Run: headless pygame with SDL's dummy video driver; simulated clock (each Clock.tick advances the game by its frame time, no real sleeping); random seed 0; keys injected as events and as key.get_pressed() state; mouse plan: one left click at the window centre at the start of phase 2, then a move to the lower-right quarter at the start of phase 3.
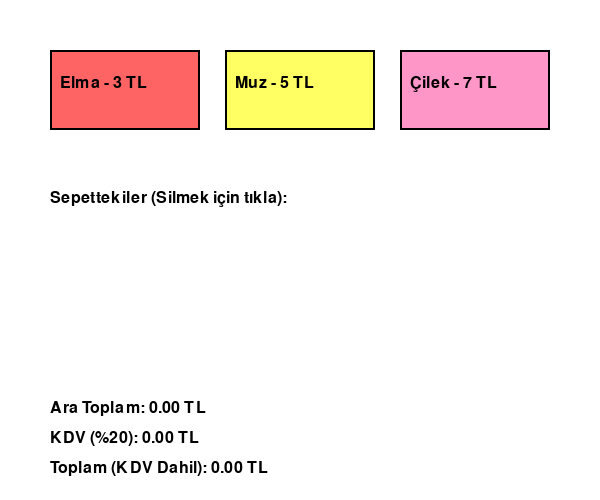
Frame 1 of 4 · flips 1–60 · no input
Frame 2 of 4 · flips 61–180 · clicked the window centre · tapped SPACE, RETURN · held RIGHT (→), D · screen unchanged from frame 1, image omitted
Frame 3 of 4 · flips 181–300 · moved the mouse to the lower-right quarter · held DOWN (↓), S · screen unchanged from frame 2, image omitted
Frame 4 of 4 · flips 301–420 · held LEFT (←), A, UP (↑), W · screen unchanged from frame 3, image omitted

The pygame program that drew these frames:

import pygame
import sys

pygame.init()
screen = pygame.display.set_mode((600, 500))
pygame.display.set_caption("🛒 Scroll'lu Sepet Uygulaması")

font = pygame.font.SysFont("Arial", 24)
WHITE = (255, 255, 255)
BLACK = (0, 0, 0)
KDV_ORANI = 0.20
clock = pygame.time.Clock()

urunler = [
    {"isim": "Elma", "fiyat": 3, "color": (255, 100, 100), "rect": pygame.Rect(50, 50, 150, 80)},
    {"isim": "Muz", "fiyat": 5, "color": (255, 255, 100), "rect": pygame.Rect(225, 50, 150, 80)},
    {"isim": "Çilek", "fiyat": 7, "color": (255, 150, 200), "rect": pygame.Rect(400, 50, 150, 80)},
]

sepet = []
sepet_rects = []

# Scroll için
scroll_offset = 0
max_scroll = 0

# Animasyon
animating = False
anim_urun = None
anim_pos = [0, 0]
anim_target = (50, 200)

def draw_products():
    for urun in urunler:
        pygame.draw.rect(screen, urun["color"], urun["rect"])
        pygame.draw.rect(screen, BLACK, urun["rect"], 2)
        text = font.render(f"{urun['isim']} - {urun['fiyat']} TL", True, BLACK)
        screen.blit(text, (urun["rect"].x + 10, urun["rect"].y + 25))

def draw_cart():
    global sepet_rects, max_scroll
    sepet_rects = []
    y_start = 220 + scroll_offset
    screen.blit(font.render("Sepettekiler (Silmek için tıkla):", True, BLACK), (50, 190))

    for i, item in enumerate(sepet):
        y = y_start + i * 30
        text = font.render(f"{item['isim']} - {item['fiyat']} TL", True, BLACK)
        rect = text.get_rect(topleft=(50, y))
        sepet_rects.append((rect, item))
        if 200 <= y <= 370:  # görünür alan sınırı
            screen.blit(text, rect)

    max_scroll = max(0, len(sepet) * 30 - 170)  # 170px'lik görünür alan

def draw_total():
    toplam = sum(item["fiyat"] for item in sepet)
    kdv = toplam * KDV_ORANI
    toplam_kdv = toplam + kdv
    y = 400
    screen.blit(font.render(f"Ara Toplam: {toplam:.2f} TL", True, BLACK), (50, y))
    screen.blit(font.render(f"KDV (%20): {kdv:.2f} TL", True, BLACK), (50, y + 30))
    screen.blit(font.render(f"Toplam (KDV Dahil): {toplam_kdv:.2f} TL", True, BLACK), (50, y + 60))

def start_animation(urun):
    global animating, anim_urun, anim_pos
    animating = True
    anim_urun = urun
    anim_pos = [urun["rect"].x, urun["rect"].y]

def update_animation():
    global animating
    if not animating:
        return

    speed = 10
    dx = anim_target[0] - anim_pos[0]
    dy = anim_target[1] - anim_pos[1]
    distance = (dx ** 2 + dy ** 2) ** 0.5

    if distance < 10:
        animating = False
        sepet.append(anim_urun)
    else:
        anim_pos[0] += dx / distance * speed
        anim_pos[1] += dy / distance * speed
        pygame.draw.rect(screen, anim_urun["color"], (anim_pos[0], anim_pos[1], 150, 80))
        pygame.draw.rect(screen, BLACK, (anim_pos[0], anim_pos[1], 150, 80), 2)

# Ana döngü
while True:
    screen.fill(WHITE)
    draw_products()
    draw_cart()
    draw_total()
    update_animation()

    for event in pygame.event.get():
        if event.type == pygame.QUIT:
            pygame.quit()
            sys.exit()

        elif event.type == pygame.MOUSEBUTTONDOWN:
            pos = pygame.mouse.get_pos()

            # Ürün ekleme (animasyonla)
            if not animating:
                for urun in urunler:
                    if urun["rect"].collidepoint(pos):
                        start_animation(urun)

            # Sepetteki ürüne tıklayıp silme
            for rect, item in sepet_rects:
                if rect.collidepoint(pos):
                    sepet.remove(item)
                    break

        elif event.type == pygame.MOUSEWHEEL:
            scroll_offset += event.y * 20  # scroll up/down
            scroll_offset = max(-max_scroll, min(0, scroll_offset))

    pygame.display.flip()
    clock.tick(60)
